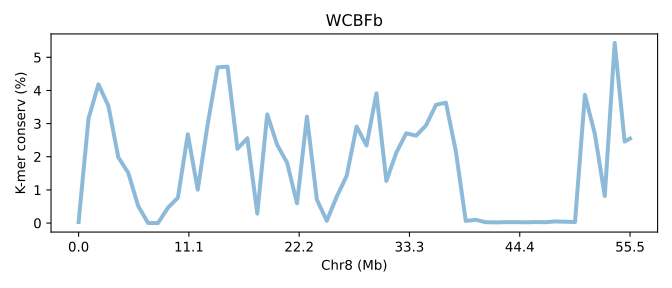

The data file committed next to this chart (first rows):
SeqID	Chr8 (Mb)	K-mer conserv (%)	Group	Group_chrom
WCFBb.chr8	0.0	0.02993	0	0
WCFBb.chr8	0.018	3.157	0	0
WCFBb.chr8	0.03601	4.183	0	0
WCFBb.chr8	0.05401	3.537	0	0
WCFBb.chr8	0.07202	1.984	0	0
WCFBb.chr8	0.09002	1.515	0	0
WCFBb.chr8	0.108	0.5152	0	0
WCFBb.chr8	0.126	0.00035	0	0
WCFBb.chr8	0.144	0.0007233	0	0
WCFBb.chr8	0.162	0.4626	0	0
WCFBb.chr8	0.18	0.7626	0	0
WCFBb.chr8	0.198	2.679	0	0
WCFBb.chr8	0.216	1.007	0	0
WCFBb.chr8	0.2341	2.98	0	0
WCFBb.chr8	0.2521	4.698	0	0
WCFBb.chr8	0.2701	4.717	0	0
WCFBb.chr8	0.2881	2.24	0	0
WCFBb.chr8	0.3061	2.558	0	0
WCFBb.chr8	0.3241	0.2851	0	0
WCFBb.chr8	0.3421	3.277	0	0
WCFBb.chr8	0.3601	2.358	0	0
WCFBb.chr8	0.3781	1.822	0	0
WCFBb.chr8	0.3961	0.5961	0	0
WCFBb.chr8	0.4141	3.211	0	0
WCFBb.chr8	0.4321	0.7054	0	0
WCFBb.chr8	0.4501	0.06741	0	0
WCFBb.chr8	0.4681	0.797	0	0
WCFBb.chr8	0.4861	1.423	0	0
WCFBb.chr8	0.5041	2.911	0	0
WCFBb.chr8	0.5221	2.34	0	0
WCFBb.chr8	0.5401	3.913	0	0
WCFBb.chr8	0.5581	1.27	0	0
WCFBb.chr8	0.5761	2.123	0	0
WCFBb.chr8	0.5941	2.707	0	0
WCFBb.chr8	0.6121	2.636	0	0
WCFBb.chr8	0.6301	2.948	0	0
WCFBb.chr8	0.6481	3.568	0	0
WCFBb.chr8	0.6661	3.631	0	0
WCFBb.chr8	0.6841	2.163	0	0
WCFBb.chr8	0.7022	0.06389	0	0
WCFBb.chr8	0.7202	0.09777	0	0
WCFBb.chr8	0.7382	0.02634	0	0
WCFBb.chr8	0.7562	0.01982	0	0
WCFBb.chr8	0.7742	0.02667	0	0
WCFBb.chr8	0.7922	0.02878	0	0
WCFBb.chr8	0.8102	0.02217	0	0
WCFBb.chr8	0.8282	0.0306	0	0
WCFBb.chr8	0.8462	0.02516	0	0
WCFBb.chr8	0.8642	0.04874	0	0
WCFBb.chr8	0.8822	0.04083	0	0
WCFBb.chr8	0.9002	0.02931	0	0
WCFBb.chr8	0.9182	3.866	0	0
WCFBb.chr8	0.9362	2.688	0	0
WCFBb.chr8	0.9542	0.8157	0	0
WCFBb.chr8	0.9722	5.434	0	0
WCFBb.chr8	0.9902	2.458	0	0
WCFBb.chr8	1.0	2.548	0	0
